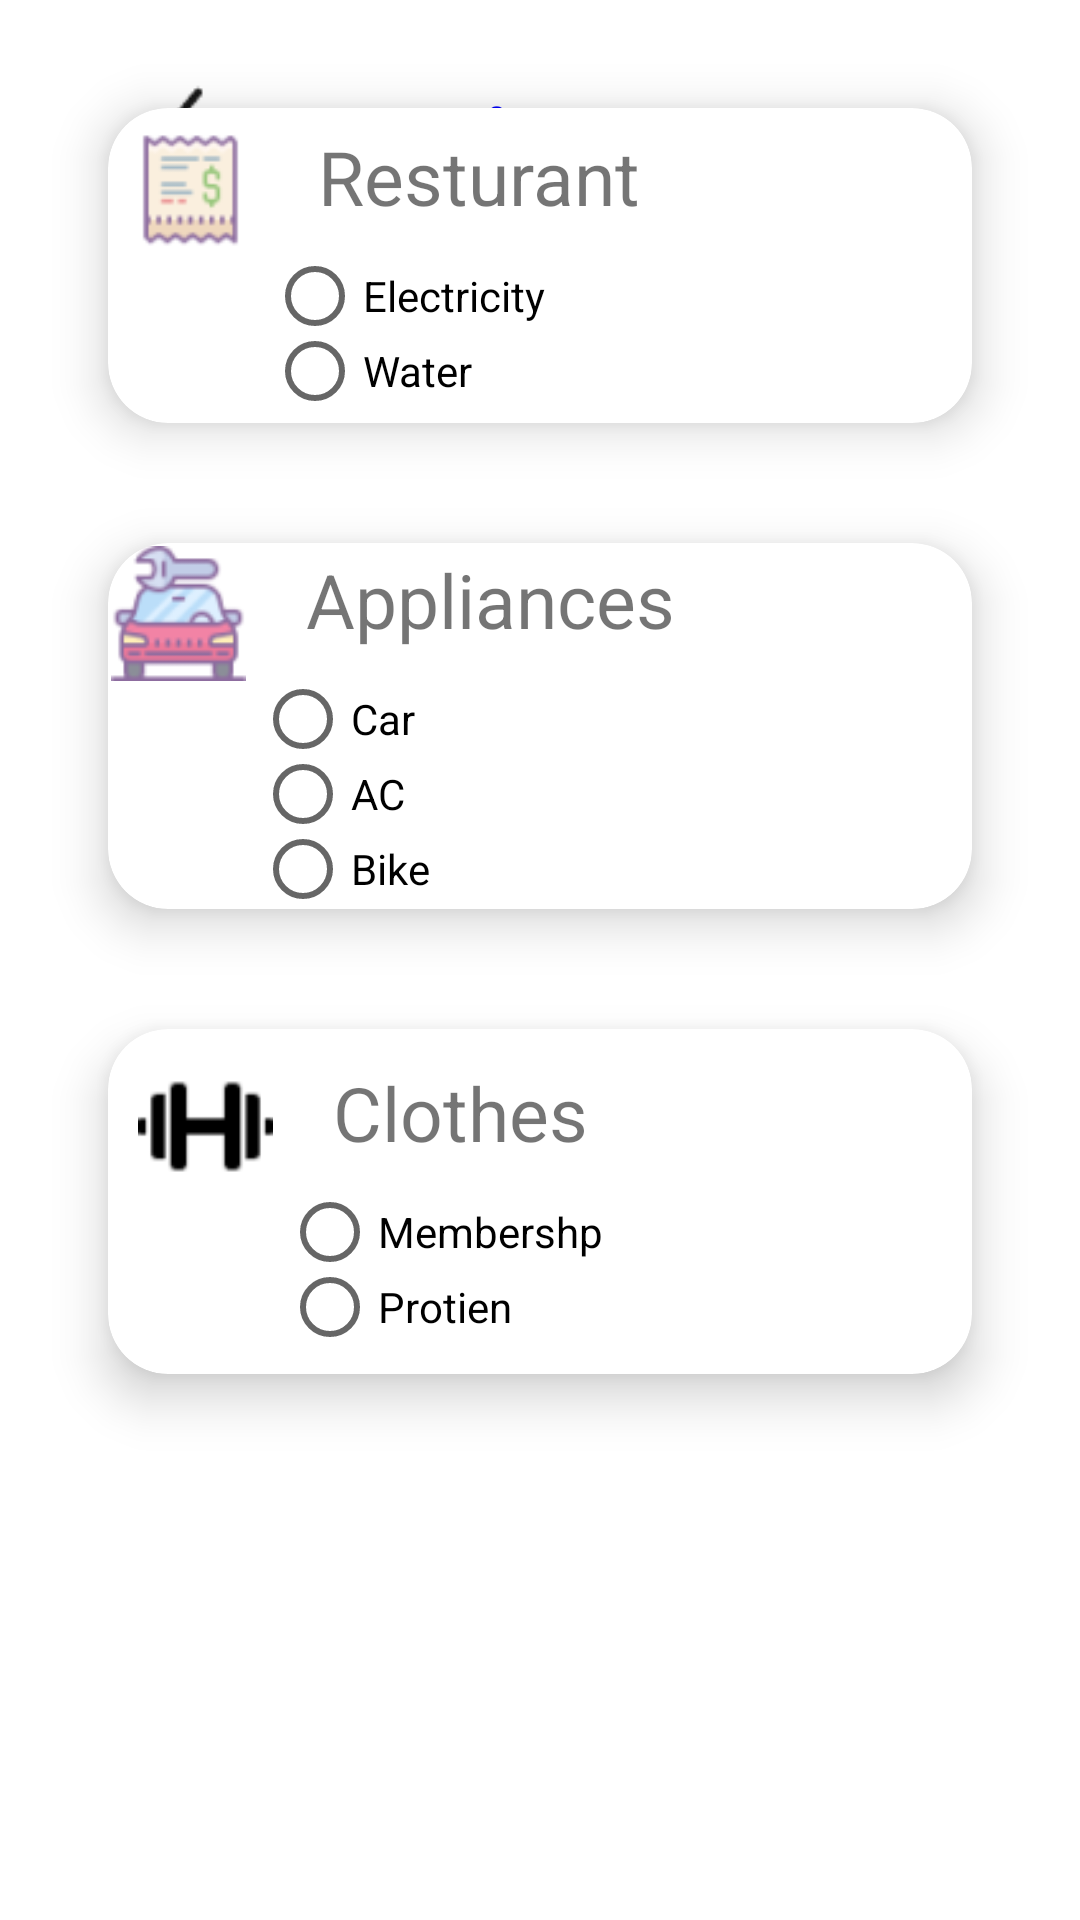

Layout XML and referenced resources for this Android screen:
<!-- AndroidManifest.xml: application theme Theme.FinanceFit -->
<!-- res/layout/leisure.xml -->
<?xml version="1.0" encoding="utf-8"?>

<androidx.constraintlayout.widget.ConstraintLayout xmlns:android="http://schemas.android.com/apk/res/android"
    android:layout_width="match_parent"
    android:layout_height="match_parent"
    android:background="@android:color/white">

    <RelativeLayout
        android:layout_width="match_parent"
        android:layout_height="match_parent"
        xmlns:app="http://schemas.android.com/apk/res-auto"
        android:padding="16dp">

        <TextView
            android:layout_width="wrap_content"
            android:layout_height="wrap_content"
            android:text="Leisure"
            android:id="@+id/leisure"
            android:textSize="32sp"
            android:textStyle="bold"
            android:textColor="#FF0000FF"
            android:layout_centerHorizontal="true"
            android:layout_alignParentTop="true"
            android:layout_marginTop="9dp"
            android:layout_marginLeft="25dp"/>

        <ImageButton
            android:id="@+id/myIconButton"
            android:layout_width="60dp"
            android:layout_height="60dp"
            android:layout_marginTop="0dp"
            android:layout_marginStart="25dp"
            android:background="@android:color/transparent"
            android:scaleType="fitCenter"
            android:src="@drawable/back_arrow"
            android:onClick="goback"/>

        <androidx.cardview.widget.CardView
            android:id="@+id/car"
            android:layout_width="match_parent"
            android:layout_height="wrap_content"
            android:layout_margin="20dp"
            android:layout_below="@+id/rtine"
            app:cardCornerRadius="20dp"
            app:cardElevation="10dp"
            app:contentPadding="5dp"
            android:onClick="expand">

            <LinearLayout
                android:id="@+id/billslayout"
                android:layout_width="339dp"
                android:layout_height="wrap_content"
                android:orientation="vertical">

                <LinearLayout
                    android:layout_width="wrap_content"
                    android:layout_height="wrap_content"
                    android:orientation="horizontal">

                    <ImageView
                        android:layout_width="45dp"
                        android:layout_height="45dp"
                        android:scaleType="fitCenter"
                        android:src="@drawable/bills_image" />

                    <TextView
                        android:layout_width="wrap_content"
                        android:layout_height="match_parent"
                        android:layout_marginLeft="20dp"
                        android:layout_marginTop="1dp"
                        android:text="Resturant"
                        android:textSize="25sp" />

                </LinearLayout>

                <RadioGroup
                    android:id="@+id/bill_Radio"
                    android:layout_width="wrap_content"
                    android:layout_height="wrap_content"
                    android:layout_marginLeft="48dp"
                    android:orientation="vertical">

                    <RadioButton
                        android:id="@+id/radioButtonOption1"
                        android:layout_width="wrap_content"
                        android:layout_height="25dp"
                        android:text="Electricity" />

                    <RadioButton
                        android:id="@+id/radioButtonOption2"
                        android:layout_width="wrap_content"
                        android:layout_height="25dp"
                        android:text="Water" />


                    

                </RadioGroup>
            </LinearLayout>
        </androidx.cardview.widget.CardView>
        <androidx.cardview.widget.CardView
            android:id="@+id/card1"
            android:layout_width="match_parent"
            android:layout_height="wrap_content"
            android:layout_margin="20dp"
            android:layout_below="@+id/car"
            app:cardCornerRadius="20dp"
            app:cardElevation="10dp"
            app:contentPadding="1dp"
            android:onClick="expand">

            <LinearLayout
                android:id = "@+id/servlayout"
                android:layout_width="wrap_content"
                android:layout_height="wrap_content"
                android:orientation="vertical">

                <LinearLayout
                    android:layout_width="wrap_content"
                    android:layout_height="wrap_content"
                    android:orientation="horizontal">
                    <ImageView
                        android:layout_width="45dp"
                        android:layout_height="45dp"
                        android:src="@drawable/servicing_image"
                        android:scaleType="fitCenter"/>

                    <TextView
                        android:layout_width="wrap_content"
                        android:layout_height="match_parent"
                        android:layout_marginLeft="20dp"
                        android:layout_marginTop="1dp"
                        android:text="Appliances"
                        android:textSize="25sp" />

                </LinearLayout>

                <RadioGroup
                    android:id="@+id/serv_radio"
                    android:layout_width="290dp"
                    android:layout_height="wrap_content"
                    android:layout_marginLeft="48dp"
                    android:orientation="vertical">

                    <RadioButton
                        android:id="@+id/radioButtonOption8"
                        android:layout_width="wrap_content"
                        android:layout_height="25sp"
                        android:text="Car" />

                    <RadioButton
                        android:id="@+id/radioButtonOption9"
                        android:layout_width="wrap_content"
                        android:layout_height="25sp"
                        android:text="AC" />

                    <RadioButton
                        android:layout_width="wrap_content"
                        android:layout_height="25sp"
                        android:text="Bike" />


                    

                </RadioGroup>
            </LinearLayout>
        </androidx.cardview.widget.CardView>
        <androidx.cardview.widget.CardView
            android:id="@+id/card2"
            android:layout_width="match_parent"
            android:layout_height="wrap_content"
            android:layout_margin="20dp"
            android:layout_below="@+id/card1"
            app:cardCornerRadius="20dp"
            app:cardElevation="10dp"
            app:contentPadding="10dp"
            android:onClick="expand">

            <LinearLayout
                android:id = "@+id/gymlayout"
                android:layout_width="wrap_content"
                android:layout_height="wrap_content"
                android:orientation="vertical">

                <LinearLayout
                    android:layout_width="wrap_content"
                    android:layout_height="wrap_content"
                    android:orientation="horizontal">
                    <ImageView
                        android:layout_width="45dp"
                        android:layout_height="45dp"
                        android:src="@drawable/gym_image"
                        android:scaleType="fitCenter"/>

                    <TextView
                        android:layout_width="wrap_content"
                        android:layout_height="match_parent"
                        android:layout_marginLeft="20dp"
                        android:layout_marginTop="1dp"
                        android:text="Clothes"
                        android:textSize="25sp" />

                </LinearLayout>
                <RadioGroup
                    android:layout_marginLeft="48dp"
                    android:id="@+id/gym"
                    android:layout_width="wrap_content"
                    android:layout_height="wrap_content"
                    android:orientation="vertical">

                    <RadioButton
                        android:id="@+id/radioButtonOption40"
                        android:layout_width="wrap_content"
                        android:layout_height="25sp"
                        android:text="Membershp" />

                    <RadioButton
                        android:id="@+id/radioButtonOption41"
                        android:layout_width="wrap_content"
                        android:layout_height="25sp"
                        android:text="Protien" />


                    

                </RadioGroup>
            </LinearLayout>
        </androidx.cardview.widget.CardView>

    </RelativeLayout>
</androidx.constraintlayout.widget.ConstraintLayout>
<!-- resources referenced by this layout -->
<resources>
  <!-- drawable back_arrow: png bitmap (drawable, 425 bytes) -->
  <!-- drawable bills_image: png bitmap (drawable, 2728 bytes) -->
  <!-- drawable gym_image: png bitmap (drawable, 672 bytes) -->
  <!-- drawable servicing_image: png bitmap (drawable, 3887 bytes) -->
  <style name="Theme.FinanceFit" parent="Base.Theme.FinanceFit" />
  <style name="Base.Theme.FinanceFit" parent="Theme.AppCompat.Light.NoActionBar">
          
          
      </style>
</resources>
